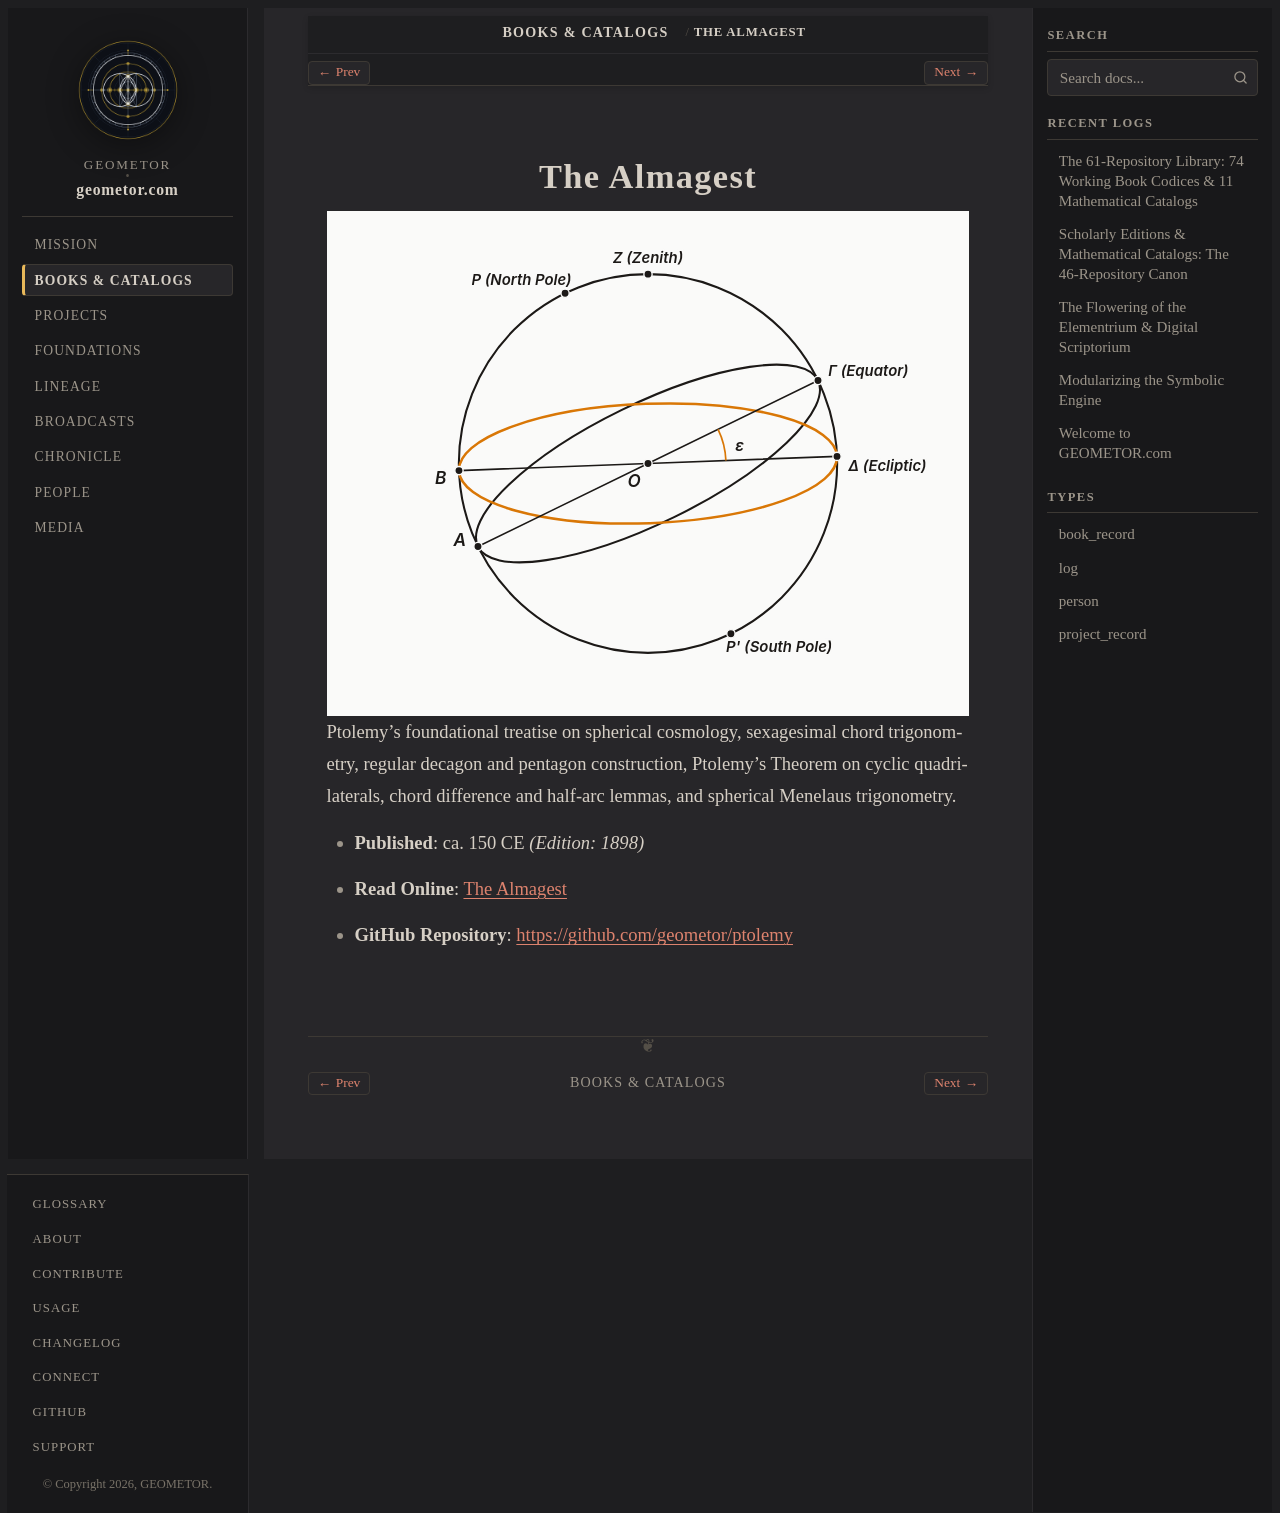

repository: geometor/geometor.com · page: books/ptolemy_almagest_geometry.html · generator: sphinx

:type: book_record
:author: Claudius Ptolemy
:author_doc: people/ptolemy
:era: Book Codices
:languages: Greek, English
:site_url: https://geometor.github.io/ptolemy/almagest_geometry/
:github_url: https://github.com/geometor/ptolemy
:year: 150
:year_label: ca. 150 CE
:edition_year: 1898
:native_title: Μαθηματικὴ Σύνταξις
:excerpt: Ptolemy's foundational treatise on spherical cosmology, sexagesimal chord trigonometry, regular decagon and pentagon construction, Ptolemy's Theorem on cyclic quadrilaterals, chord difference and half-arc lemmas, and spherical Menelaus trigonometry.

The Almagest
============

.. image:: /_static/heroes/ptolemy.svg
   :alt: The Almagest

Ptolemy's foundational treatise on spherical cosmology, sexagesimal chord trigonometry, regular decagon and pentagon construction, Ptolemy's Theorem on cyclic quadrilaterals, chord difference and half-arc lemmas, and spherical Menelaus trigonometry.

* **Published**: ca. 150 CE *(Edition: 1898)*
* **Read Online**: `The Almagest <https://geometor.github.io/ptolemy/almagest_geometry/>`_
* **GitHub Repository**: `https://github.com/geometor/ptolemy <https://github.com/geometor/ptolemy>`_
